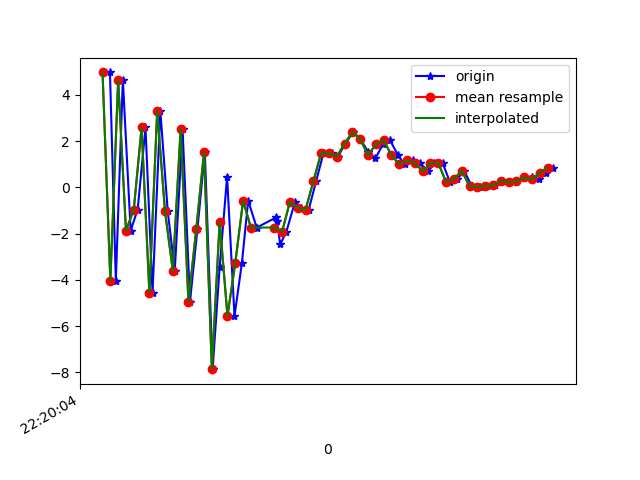

The table this chart was drawn from, first rows:
1617747604999, 443241632127705, 4.9703016, 1.2638848, 2.4190445
1617747605014, 443241651358475, -4.034, -0.06218, 0.1796
1617747605032, 443241670589245, 4.657, 0.6844, -3.043
1617747605052, 443241689820015, -1.873, 0.07097, 7.247
1617747605070, 443241709050785, -0.96, 0.4911, -7.87
1617747605090, 443241728281555, 2.59, 0.8252, 6.83
1617747605108, 443241747512325, -4.562, -0.3881, -0.573
1617747605128, 443241766743095, 3.314, 1.603, -2.71
1617747605147, 443241785973865, -1.033, 2.076, 9.528
1617747605165, 443241805204635, -3.61, 2.961, -4.709
1617747605185, 443241824435405, 2.517, 3.799, 4.209
1617747605204, 443241843666175, -4.952, 2.297, 8.166
1617747605223, 443241862896945, -1.814, 3.662, -3.294
1617747605242, 443241882127715, 1.523, 5.811, 10.37
1617747605262, 443241901358485, -7.867, 4.77, 6.556
1617747605280, 443241920589255, -3.438, 3.009, -3.339
1617747605299, 443241939820025, 0.4498, 0.5489, 10.85
1617747605318, 443241959050795, -5.566, -2.566, 8.296
1617747605337, 443241978281565, -3.27, -0.9347, -3.233
1617747605353, 443241997512335, -0.5817, 1.353, 3.41
1617747605375, 443242016743105, -1.741, 0.2919, 0.6488
1617747605425, 443242035973875, -1.3, -1.101, 0.128
1617747605427, 443242055204645, -1.45, -1.029, -1.023
1617747605435, 443242074435415, -2.471, 1.016, -2.347
1617747605451, 443242093666185, -1.914, 1.846, -4.966
1617747605473, 443242112896955, -0.6226, 1.169, -6.288
1617747605488, 443242132127725, -0.8892, 0.8917, -6.64
1617747605508, 443242151358495, -0.9697, 1.493, -7.083
1617747605527, 443242170589265, 0.2585, 1.963, -7.068
1617747605546, 443242189820035, 1.487, 2.804, -6.754
1617747605567, 443242209050805, 1.466, 3.239, -5.796
1617747605583, 443242228281575, 1.33, 2.744, -5.038
1617747605602, 443242247512345, 1.892, 2.126, -4.517
1617747605622, 443242266743115, 2.389, 1.871, -3.91
1617747605640, 443242285973885, 2.093, 1.86, -3.028
1617747605661, 443242305204655, 1.525, 1.598, -1.353
1617747605679, 443242324435425, 1.254, 1.296, -1.201
1617747605698, 443242343666195, 1.859, 1.379, -2.023
1617747605716, 443242362896965, 2.049, 0.9732, -1.925
1617747605737, 443242382127735, 1.381, 0.6415, -0.5212
1617747605754, 443242401358505, 0.9894, 0.2881, -0.5005
1617747605775, 443242420589275, 1.171, 0.1297, -1.762
1617747605793, 443242439820045, 1.056, 0.3665, -0.8062
1617747605814, 443242459050815, 0.6874, 0.3199, -0.2887
1617747605830, 443242478281585, 1.052, 0.8686, -0.6251
1617747605851, 443242497512355, 1.051, 0.4098, 0.2137
1617747605870, 443242516743125, 0.2243, -0.4075, 1.124
1617747605889, 443242535973895, 0.3577, 0.234, 0.5851
1617747605906, 443242555204665, 0.7258, 0.955, -0.4907
1617747605926, 443242574435435, 0.04123, 0.9649, 0.1995
1617747605946, 443242593666205, 0.02273, 1.611, 0.6873
1617747605964, 443242612896975, 0.05213, 2.138, 0.8646
1617747605984, 443242632127745, 0.08084, 2.094, 0.6454
1617747606003, 443242651358515, 0.287, 1.58, 0.5629
1617747606021, 443242670589285, 0.2172, 1.716, 0.9827
1617747606041, 443242689820055, 0.2574, 2.74, 0.5193
1617747606060, 443242709050825, 0.4021, 3.191, -0.03181
1617747606079, 443242728281595, 0.4641, 2.546, 0.1219
1617747606098, 443242747512365, 0.3441, 1.305, 0.9834
1617747606117, 443242766743135, 0.6335, 0.6785, 1.323
1617747606135, 443242785973905, 0.841, 0.8492, 0.8788
